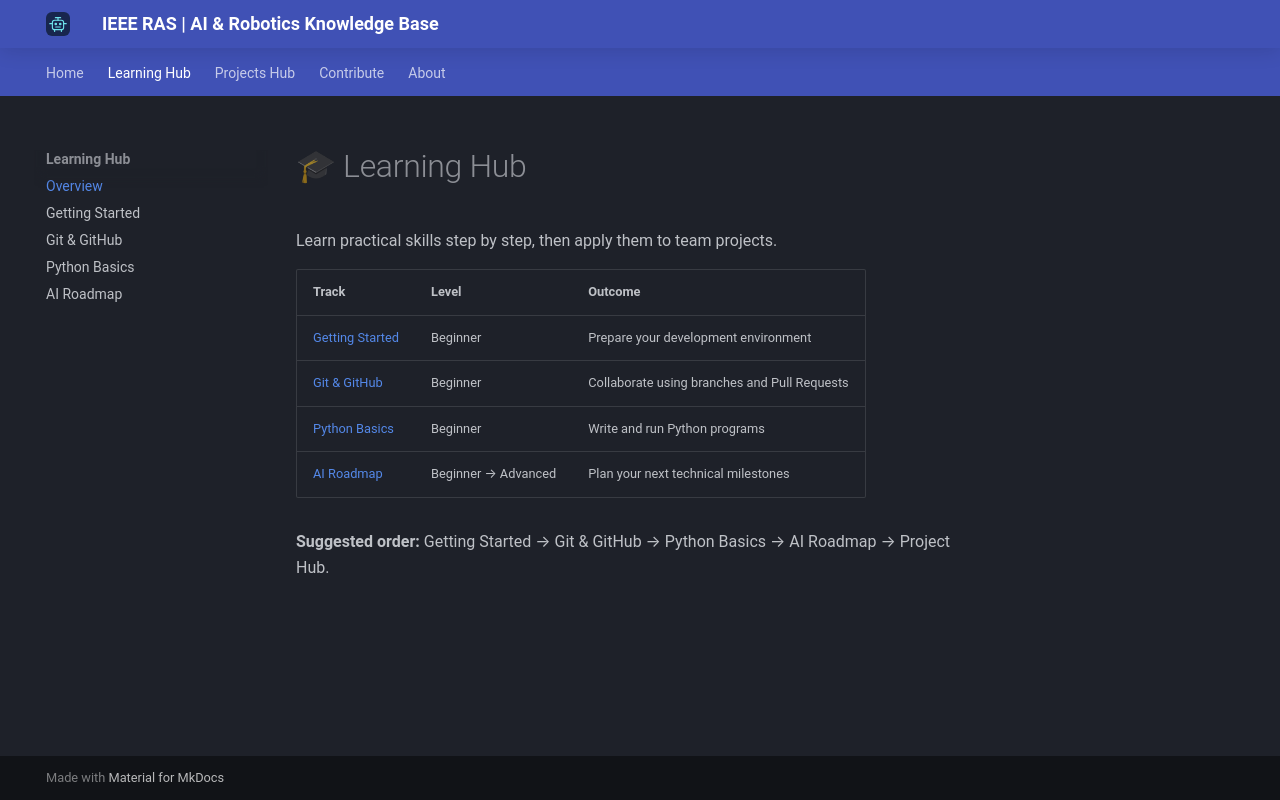

repository: mahdipoi1246-tech/IEEE-RAS-AI-Knowledge-Base · page: learning/index.html · generator: mkdocs

# 🎓 Learning Hub

Learn practical skills step by step, then apply them to team projects.

| Track | Level | Outcome |
| --- | --- | --- |
| [Getting Started](getting-started.md) | Beginner | Prepare your development environment |
| [Git & GitHub](git.md) | Beginner | Collaborate using branches and Pull Requests |
| [Python Basics](python.md) | Beginner | Write and run Python programs |
| [AI Roadmap](ai-roadmap.md) | Beginner → Advanced | Plan your next technical milestones |

**Suggested order:** Getting Started → Git & GitHub → Python Basics → AI Roadmap → Project Hub.
